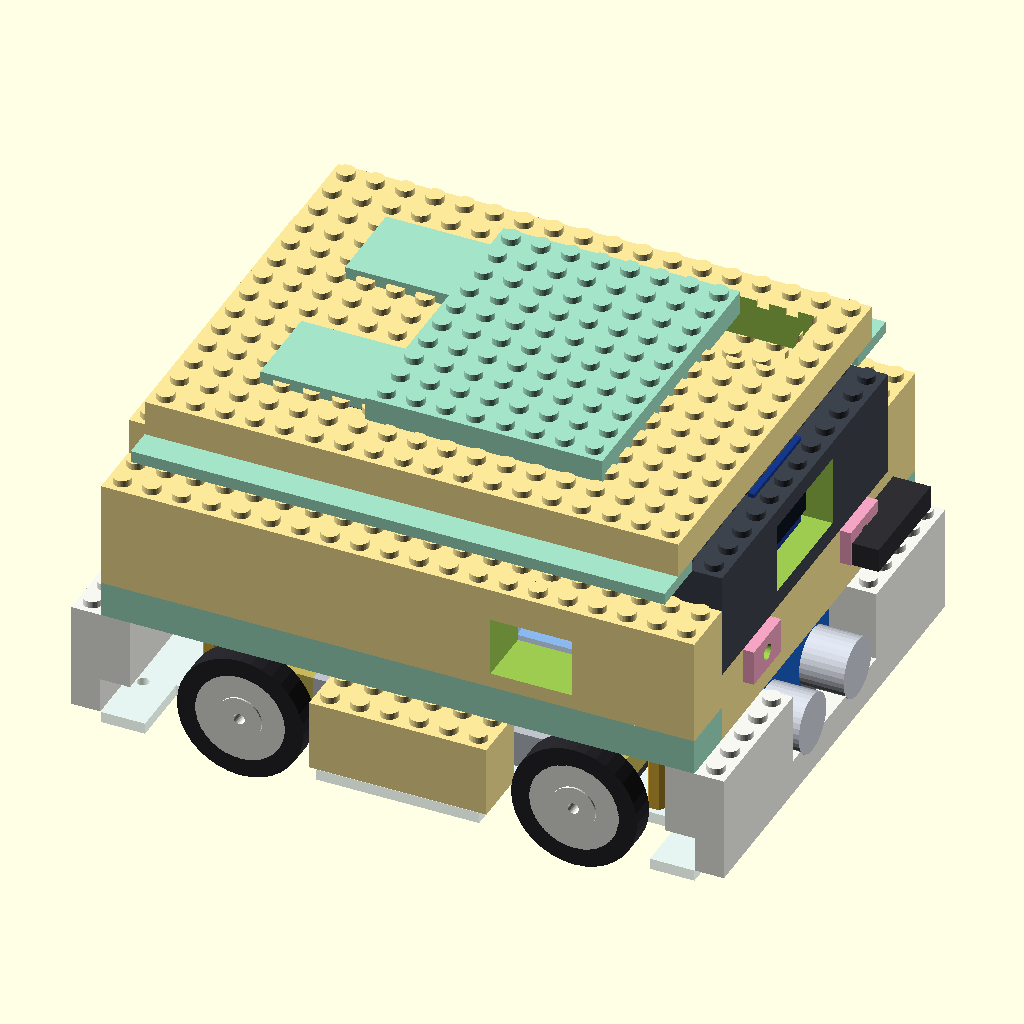
Cell 1: rendered with the file's own defaults.
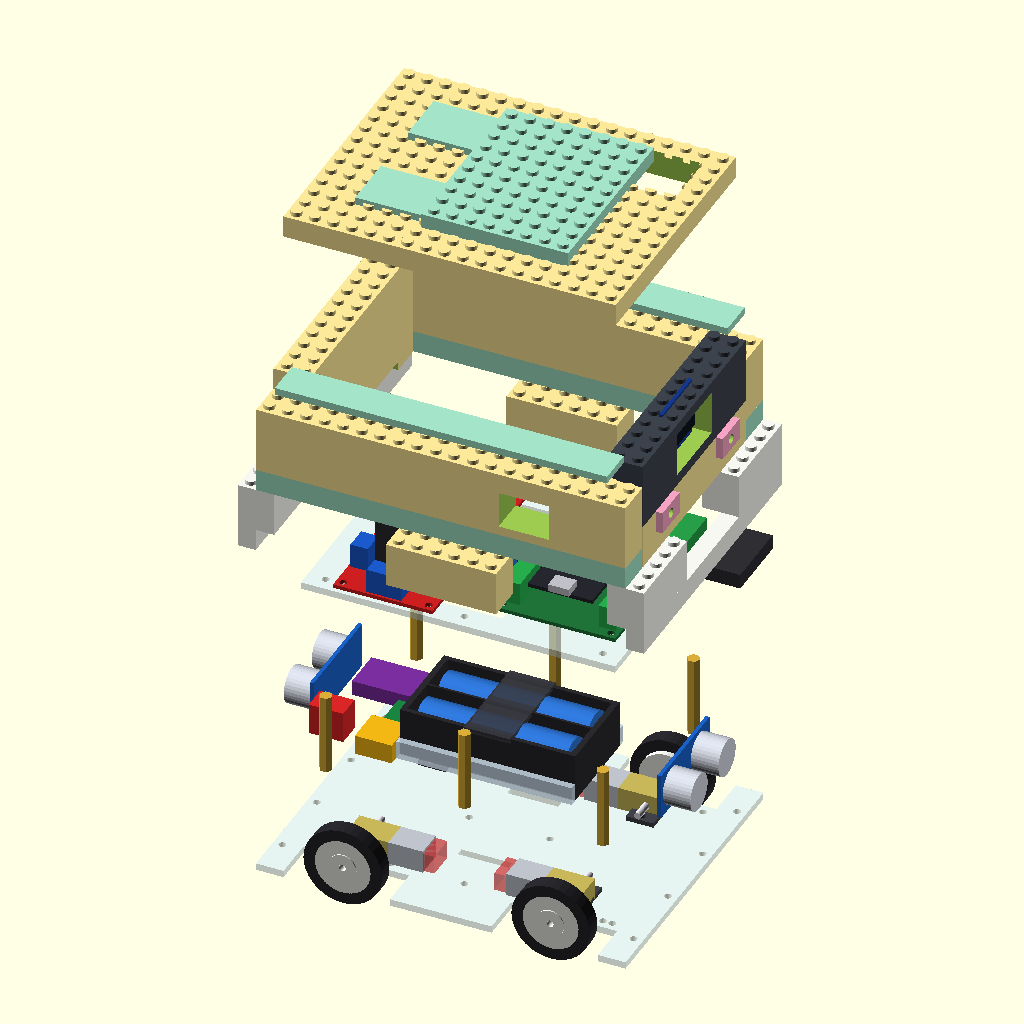
Cell 2 — explode_factor set to 1.5, the other parameters unchanged.
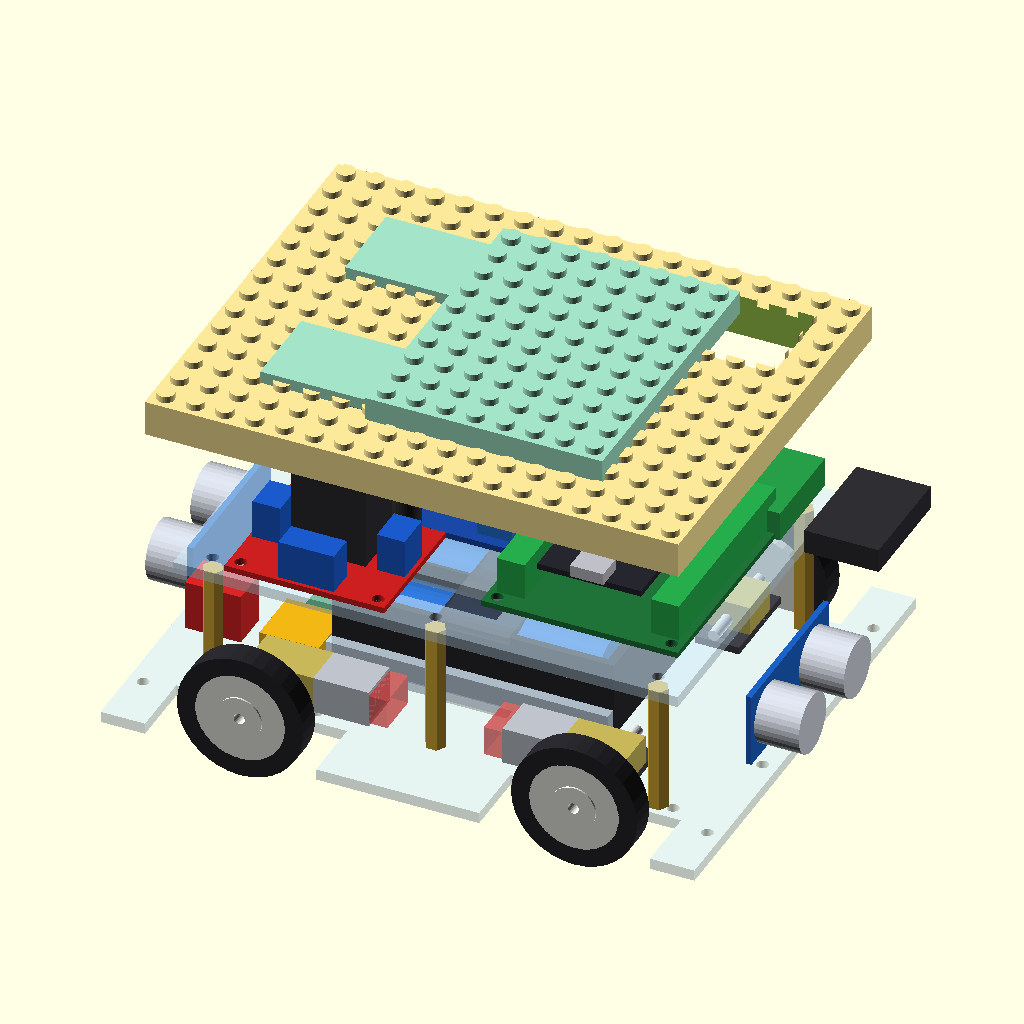
Cell 3: the same model with show_lego_shell = false.
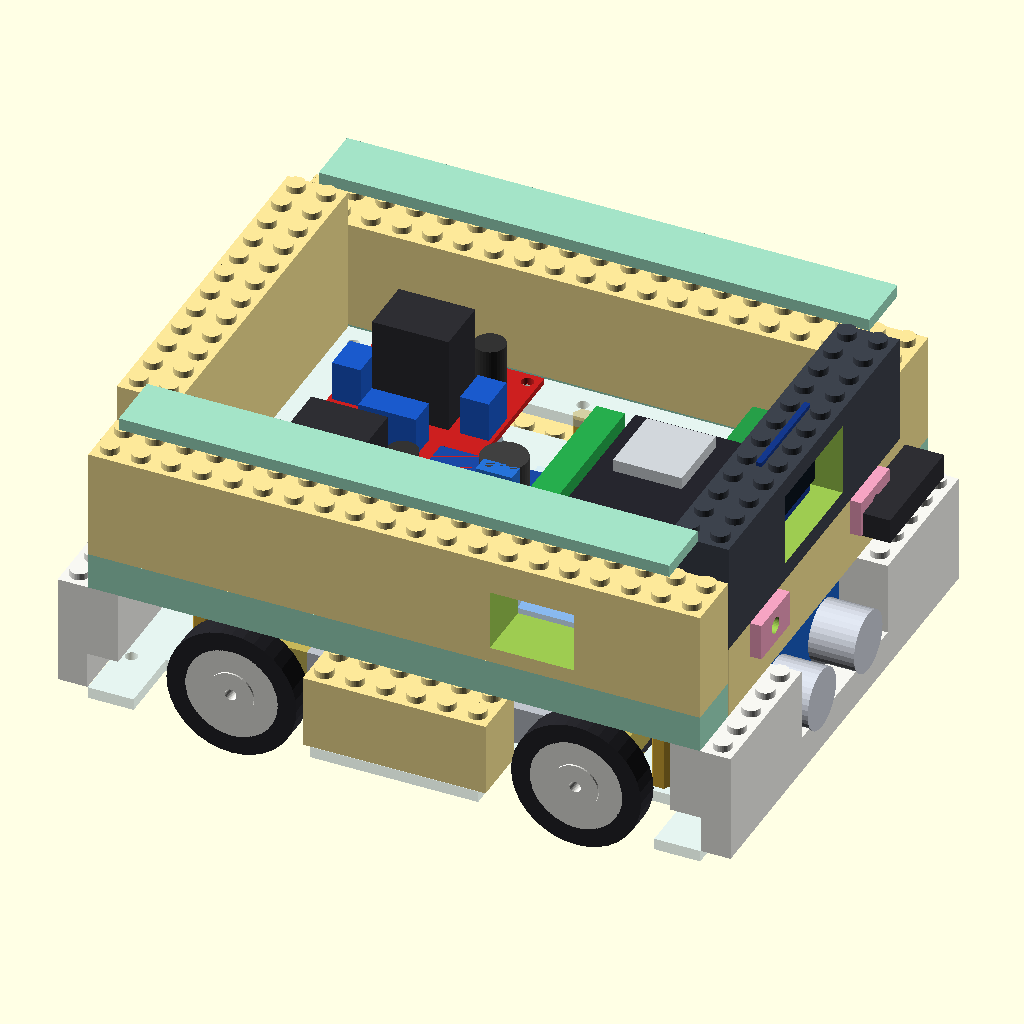
Cell 4: the same model with show_roof_cap = false.
All cells are drawn from the same view direction (rotation 55°, 0°, 25°, orthographic, colour scheme Cornfield), but the view is re-fitted for each cell, so position and scale can differ between cells as well as the parameter.
OpenSCAD source file cad/complete-car.scad:
// ============================================================================
// cute-esp32-lego-car / cad / complete-car.scad
// 可爱乐高积木风格 ESP32 四轮智能小车 — 完整总装与爆炸分解参数化主模型
// ============================================================================

include <parameters.scad>
use <components.scad>
use <battery-holder.scad>
use <chassis.scad>
use <electronic-layout.scad>
use <lego-body.scad>

// 视图模式控制参数:
// explode_factor = 0.0 -> 1:1 真实紧凑总装视图
// explode_factor = 1.0 -> 分层爆炸拆解视图 (展示底盘/电池仓/电子层/乐高壳/快拆车顶)
explode_factor = 0.0; // 可在 OpenSCAD Customizer 中调节 [0.0 : 0.1 : 1.5]
show_lego_shell = true;
show_roof_cap   = true;

module complete_esp32_lego_car(explode = 0.0) {
    // 1. 下层主动力亚克力底盘 + 四台 1812-N20 蜗轮电机 + 四只 34mm 车轮
    translate([0, 0, -25.0 * explode]) {
        lower_acrylic_deck();
        drivetrain_assembly();
    }

    // 2. 下层中心 2S 18650 电池仓 + BMS + 前后 HC-SR04 超声波模块
    translate([0, 0, 0.0 * explode]) {
        translate([0, 0, lower_deck_top_z])
            battery_compartment_assembly();
        translate([76.0, 0, lower_deck_top_z + 14.0])
            hcsr04_model(facing_front = true);
        translate([-76.0, 0, lower_deck_top_z + 14.0])
            hcsr04_model(facing_front = false);
        m3_standoffs();
    }

    // 3. 上层电子仓亚克力安装板 + ESP32扩展板 + 2x L298N + LM2596S + SU-03T
    translate([0, 0, 35.0 * explode]) {
        upper_acrylic_deck();
        translate([34.5, 0, upper_deck_top_z])
            esp32_with_expansion_model();
        translate([-33.5, 24.5, upper_deck_top_z])
            l298n_driver_model();
        translate([-33.5, -24.5, upper_deck_top_z])
            l298n_driver_model();
        translate([-1.0, 0, upper_deck_top_z])
        rotate([0, 0, 90])
            lm2596s_model();
        translate([52.0, 36.0, upper_deck_top_z])
            su03t_and_speaker_model();
    }

    // 4. 马卡龙配色乐高积木主车壳 + OLED 眼睛 + 双颊麦克风 (INMP441 & SU-03T 咪头)
    if (show_lego_shell) {
        translate([0, 0, 75.0 * explode]) {
            lego_main_body_shell();
            translate([71.0, 0, 76.0])
                oled_096_model();
            translate([74.0, 28.0, 54.0])
                inmp441_mic_model();
        }
    }

    // 5. 4 凸粒快拆式薄荷绿+奶油黄圆润车顶盖 (含 L298N 散热百叶窗)
    if (show_roof_cap) {
        translate([0, 0, 120.0 * explode]) {
            lego_removable_roof_cap();
        }
    }
}

complete_esp32_lego_car(explode = explode_factor);
Parameter table extracted from the source (name, type, default, range or options):
explode_factor: number, default 0, range 0 to 1.5, step 0.1
show_lego_shell: bool, default true
show_roof_cap: bool, default true
